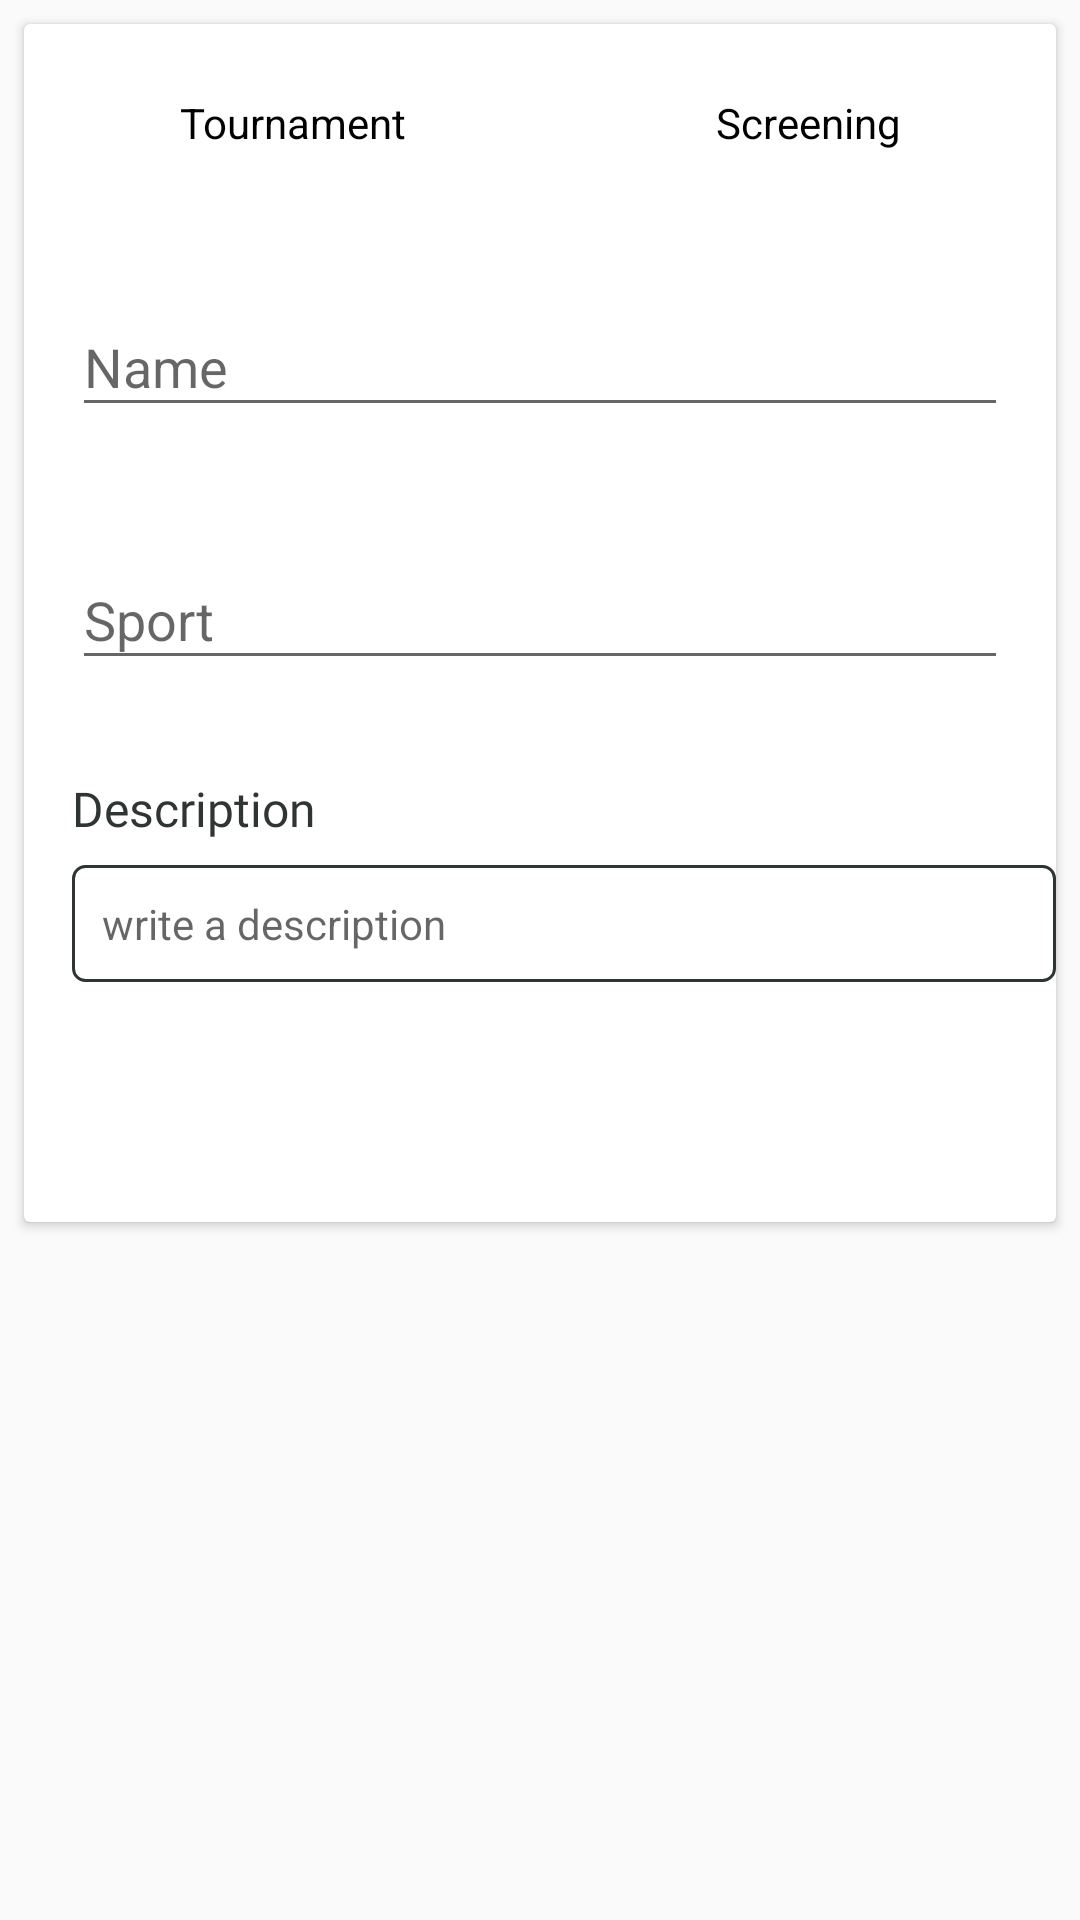

Produce the Android XML layout that renders to this screen, including the resource entries it uses.
<!-- AndroidManifest.xml: application theme AppTheme -->
<!-- res/layout/fragment_create_event_name_sport_des.xml -->
<?xml version="1.0" encoding="utf-8"?>
<RelativeLayout xmlns:android="http://schemas.android.com/apk/res/android"
    android:layout_width="match_parent"
    android:layout_height="match_parent">

    <android.support.v7.widget.CardView
        android:layout_width="match_parent"
        android:layout_height="wrap_content"
        android:layout_margin="8dp">

        <ScrollView
            android:layout_width="match_parent"
            android:layout_height="wrap_content">

            <RelativeLayout
                android:layout_width="match_parent"
                android:layout_height="wrap_content">


                <RadioGroup
                    android:id="@+id/radio_group"
                    android:layout_width="match_parent"
                    android:layout_height="wrap_content"
                    android:orientation="horizontal">

                    <RadioButton
                        android:id="@+id/radio_btn_Tournament"
                        android:layout_width="wrap_content"
                        android:layout_height="50dp"
                        android:layout_margin="8dp"
                        android:layout_weight="1"
                        android:background="@drawable/custom_radiobutton_background"
                        android:button="@drawable/custom_radio_button"
                        android:gravity="center"
                        android:text="Tournament" />

                    <RadioButton
                        android:id="@+id/radio_btn_screenings"
                        android:layout_width="wrap_content"
                        android:layout_height="50dp"
                        android:layout_margin="8dp"
                        android:layout_weight="1"
                        android:background="@drawable/custom_radiobutton_background"
                        android:button="@drawable/custom_radio_button"
                        android:gravity="center"
                        android:text="Screening" />
                </RadioGroup>

                <android.support.design.widget.TextInputLayout
                    android:id="@+id/edt_name_layout"
                    android:layout_width="match_parent"
                    android:layout_height="wrap_content"
                    android:layout_below="@id/radio_group"
                    android:layout_marginLeft="16dp"
                    android:layout_marginTop="16dp"
                    android:layout_marginRight="16dp"
                    android:layout_marginBottom="16dp">

                    <android.support.design.widget.TextInputEditText
                        android:id="@+id/edt_name"
                        android:focusableInTouchMode="true"
                        android:focusedByDefault="false"
                        android:layout_width="match_parent"
                        android:layout_height="wrap_content"
                        android:hint="Name" />
                </android.support.design.widget.TextInputLayout>

                <android.support.design.widget.TextInputLayout
                    android:id="@+id/edt_sport_layout"
                    android:layout_width="match_parent"
                    android:layout_height="wrap_content"
                    android:layout_below="@id/edt_name_layout"
                    android:layout_marginLeft="16dp"
                    android:layout_marginTop="16dp"
                    android:layout_marginRight="16dp"
                    android:layout_marginBottom="16dp">

                    <android.support.design.widget.TextInputEditText
                        android:id="@+id/edt_sport"
                        android:layout_width="match_parent"
                        android:layout_height="wrap_content"
                        android:hint="Sport" />
                </android.support.design.widget.TextInputLayout>

                <TextView
                    android:id="@+id/description_title"
                    android:layout_width="wrap_content"
                    android:layout_height="wrap_content"
                    android:text="Description"
                    android:fontFamily="@font/helvetica_bold"
                    android:layout_below="@id/edt_sport_layout"
                    android:layout_marginTop="16dp"
                    android:layout_marginLeft="16dp"
                    android:textSize="16sp"
                    android:textColor="@color/textprimary"/>
                <TextView
                    android:id="@+id/description_status"
                    android:layout_width="match_parent"
                    android:scrollbars="vertical"
                    android:layout_height="wrap_content"
                    android:layout_below="@id/description_title"
                    android:hint="write a description"
                    android:background="@drawable/custom_date_picker_bg"
                    android:layout_marginTop="8dp"
                    android:padding="10dp"
                    android:textColor="@color/textprimary"
                    android:maxHeight="200dp"
                    android:layout_marginLeft="16dp"/>

                <Button
                    android:id="@+id/btn_submit_name_sport"
                    android:layout_width="wrap_content"
                    android:layout_height="wrap_content"
                    android:layout_below="@id/description_status"
                    android:layout_centerHorizontal="true"
                    android:layout_marginTop="16dp"
                    android:layout_marginBottom="16dp"
                    android:textColor="@color/white"
                    android:textAllCaps="false"
                    android:background="@drawable/custom_next_button_background"
                    android:text="Submit" />

            </RelativeLayout>
        </ScrollView>
    </android.support.v7.widget.CardView>
</RelativeLayout>
<!-- resources referenced by this layout -->
<resources>
  <color name="textprimary">#2E3532</color>
  <color name="white">#ffffff</color>
  <!-- drawable custom_date_picker_bg (drawable) -->
  <?xml version="1.0" encoding="utf-8"?>
  <shape xmlns:android="http://schemas.android.com/apk/res/android"
      android:shape="rectangle">
  <solid
      android:color="@color/white"/>
      <corners android:radius="4dp"/>
      <stroke
          android:color="@color/textprimary"
          android:width="1dp"/>
  </shape>
  <!-- drawable custom_radiobutton_background (drawable) -->
  <selector xmlns:android="http://schemas.android.com/apk/res/android" >
     
    
      <item
          android:drawable="@drawable/radiobutton_a"
          android:state_checked="true" />
      <item
          android:drawable="@drawable/radiobutton_b" />
  </selector>
  <style name="AppTheme" parent="Theme.AppCompat.Light.DarkActionBar">
          
          <item name="colorPrimary">@color/colorPrimary</item>
          <item name="colorPrimaryDark">@color/colorPrimaryDark</item>
          <item name="colorAccent">@color/colorAccent</item>
          <item name="windowActionBar">false</item>
          <item name="windowNoTitle">true</item>
      </style>
  <!-- drawable radiobutton_a (drawable) -->
  <?xml version="1.0" encoding="utf-8"?>
  <shape
      xmlns:android="http://schemas.android.com/apk/res/android"
      android:shape="rectangle" >
      <corners
          android:radius="25dp" />
      <solid
          android:color="@color/primary" />
      
  </shape>
  <!-- drawable radiobutton_b (drawable) -->
  <?xml version="1.0" encoding="utf-8"?>
  <shape
      xmlns:android="http://schemas.android.com/apk/res/android"
      android:shape="rectangle" >
      <solid
          android:color="#ffffff" />
  </shape>
  <color name="colorPrimary">#F46036</color>
  <color name="colorPrimaryDark">#FC4A2A</color>
  <color name="colorAccent">#F46036</color>
  <color name="primary">#F46036</color>
</resources>
